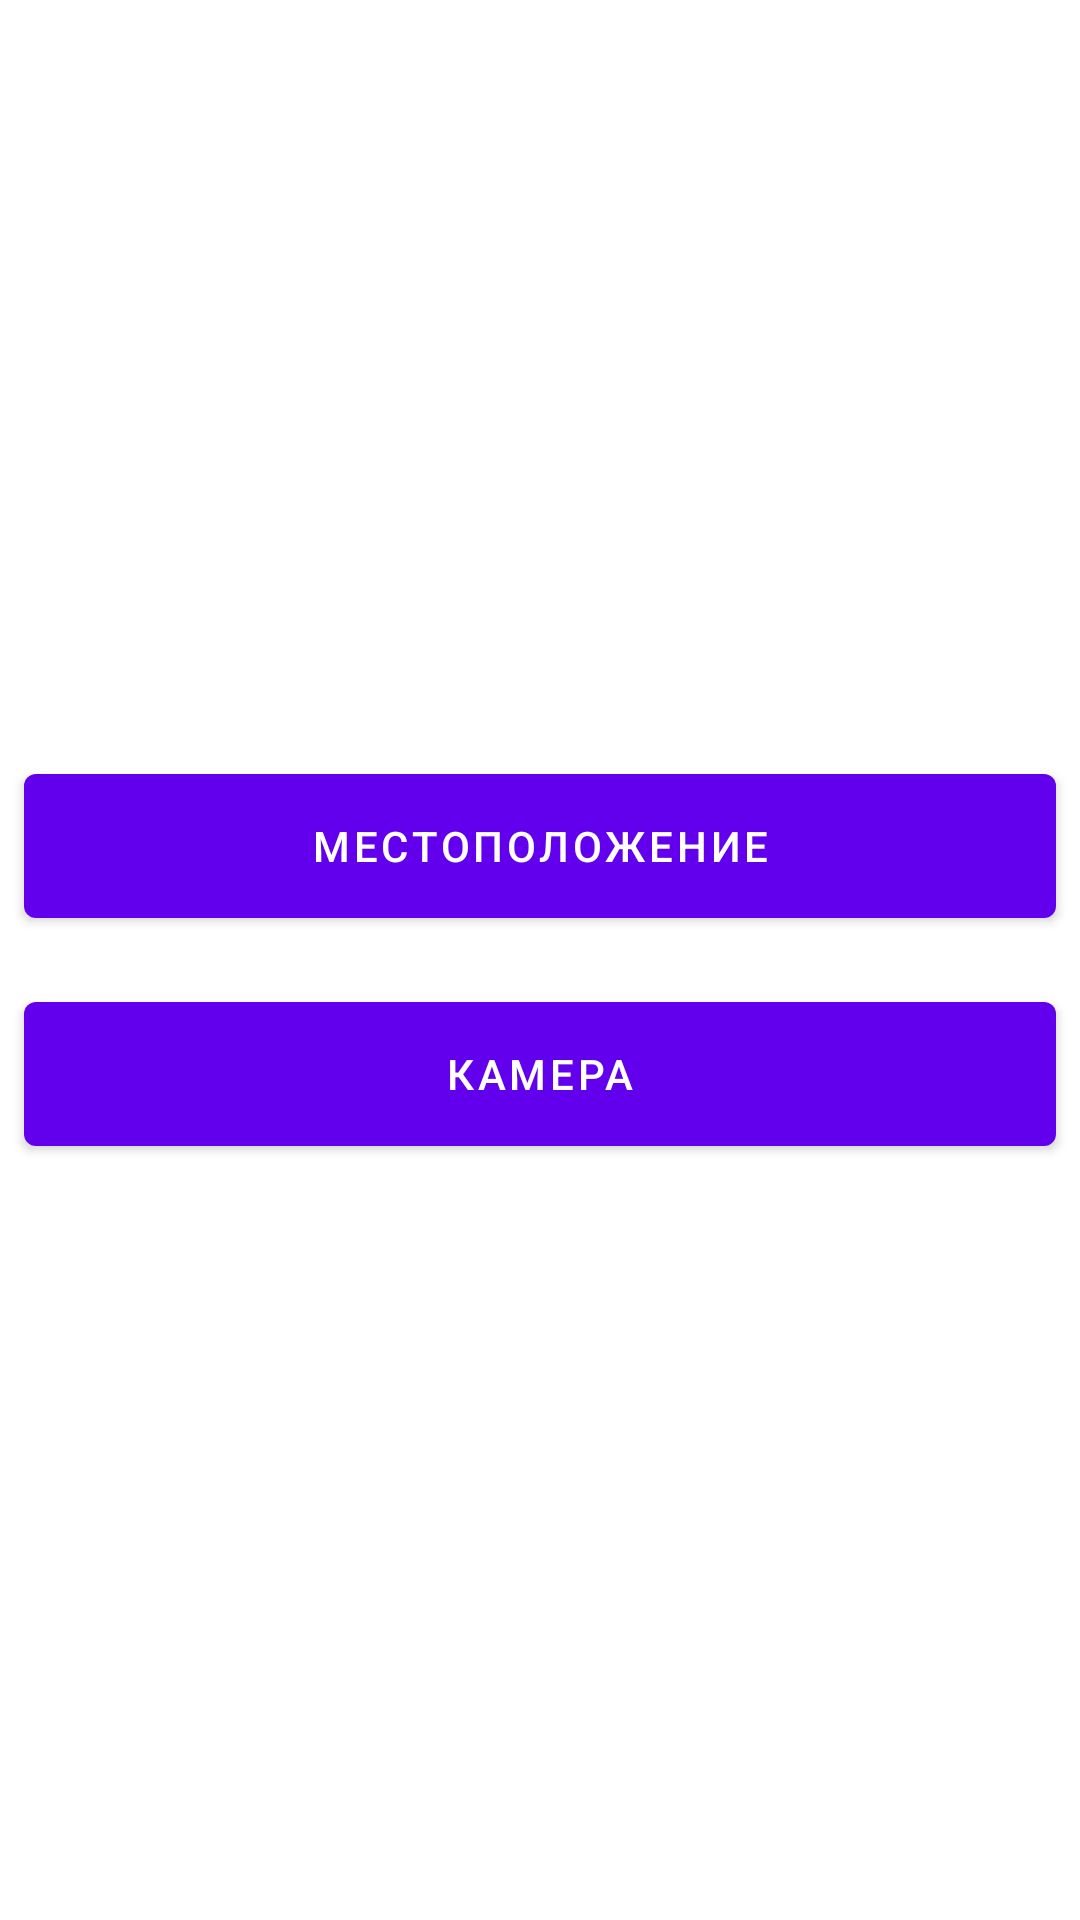

This screen was rendered from an Android layout file. Write that file and the resources it references.
<!-- AndroidManifest.xml: application theme AppTheme -->
<!-- res/layout/fragment_permission.xml -->
<?xml version="1.0" encoding="utf-8"?>
<layout xmlns:android="http://schemas.android.com/apk/res/android"
    xmlns:app="http://schemas.android.com/apk/res-auto"
    xmlns:tools="http://schemas.android.com/tools">

    <LinearLayout
        android:layout_width="match_parent"
        android:layout_height="match_parent"
        android:gravity="center"
        android:orientation="vertical">

        <com.google.android.material.button.MaterialButton
            android:id="@+id/btn_check_location"
            android:layout_width="match_parent"
            android:layout_height="60dp"
            android:layout_gravity="center"
            android:layout_margin="8dp"
            android:text="@string/btn_check_location" />

        <com.google.android.material.button.MaterialButton
            android:id="@+id/btn_check_camera"
            android:layout_width="match_parent"
            android:layout_height="60dp"
            android:layout_gravity="center"
            android:layout_margin="8dp"
            android:text="@string/btn_check_camera" />
    </LinearLayout>

</layout>
<!-- resources referenced by this layout -->
<resources>
  <string name="btn_check_camera">Камера</string>
  <string name="btn_check_location">Местоположение</string>
  <style name="AppTheme" parent="Theme.MaterialComponents.DayNight.DarkActionBar">
          <item name="colorPrimary">@color/colorPrimary</item>
          <item name="colorPrimaryDark">@color/colorPrimaryDark</item>
          <item name="colorAccent">@color/colorAccent</item>
          <item name="windowActionModeOverlay">true</item>
          <item name="android:windowContentTransitions">true</item>
          <item name="android:windowAllowEnterTransitionOverlap">true</item>
          <item name="android:windowAllowReturnTransitionOverlap">true</item>
      </style>
  <!-- not gathered from this repository: default colours our renderer supplied (Android Studio template values) -->
  <color name="colorPrimary">#FF6200EE</color>
  <color name="colorPrimaryDark">#FF3700B3</color>
  <color name="colorAccent">#FF03DAC5</color>
</resources>
